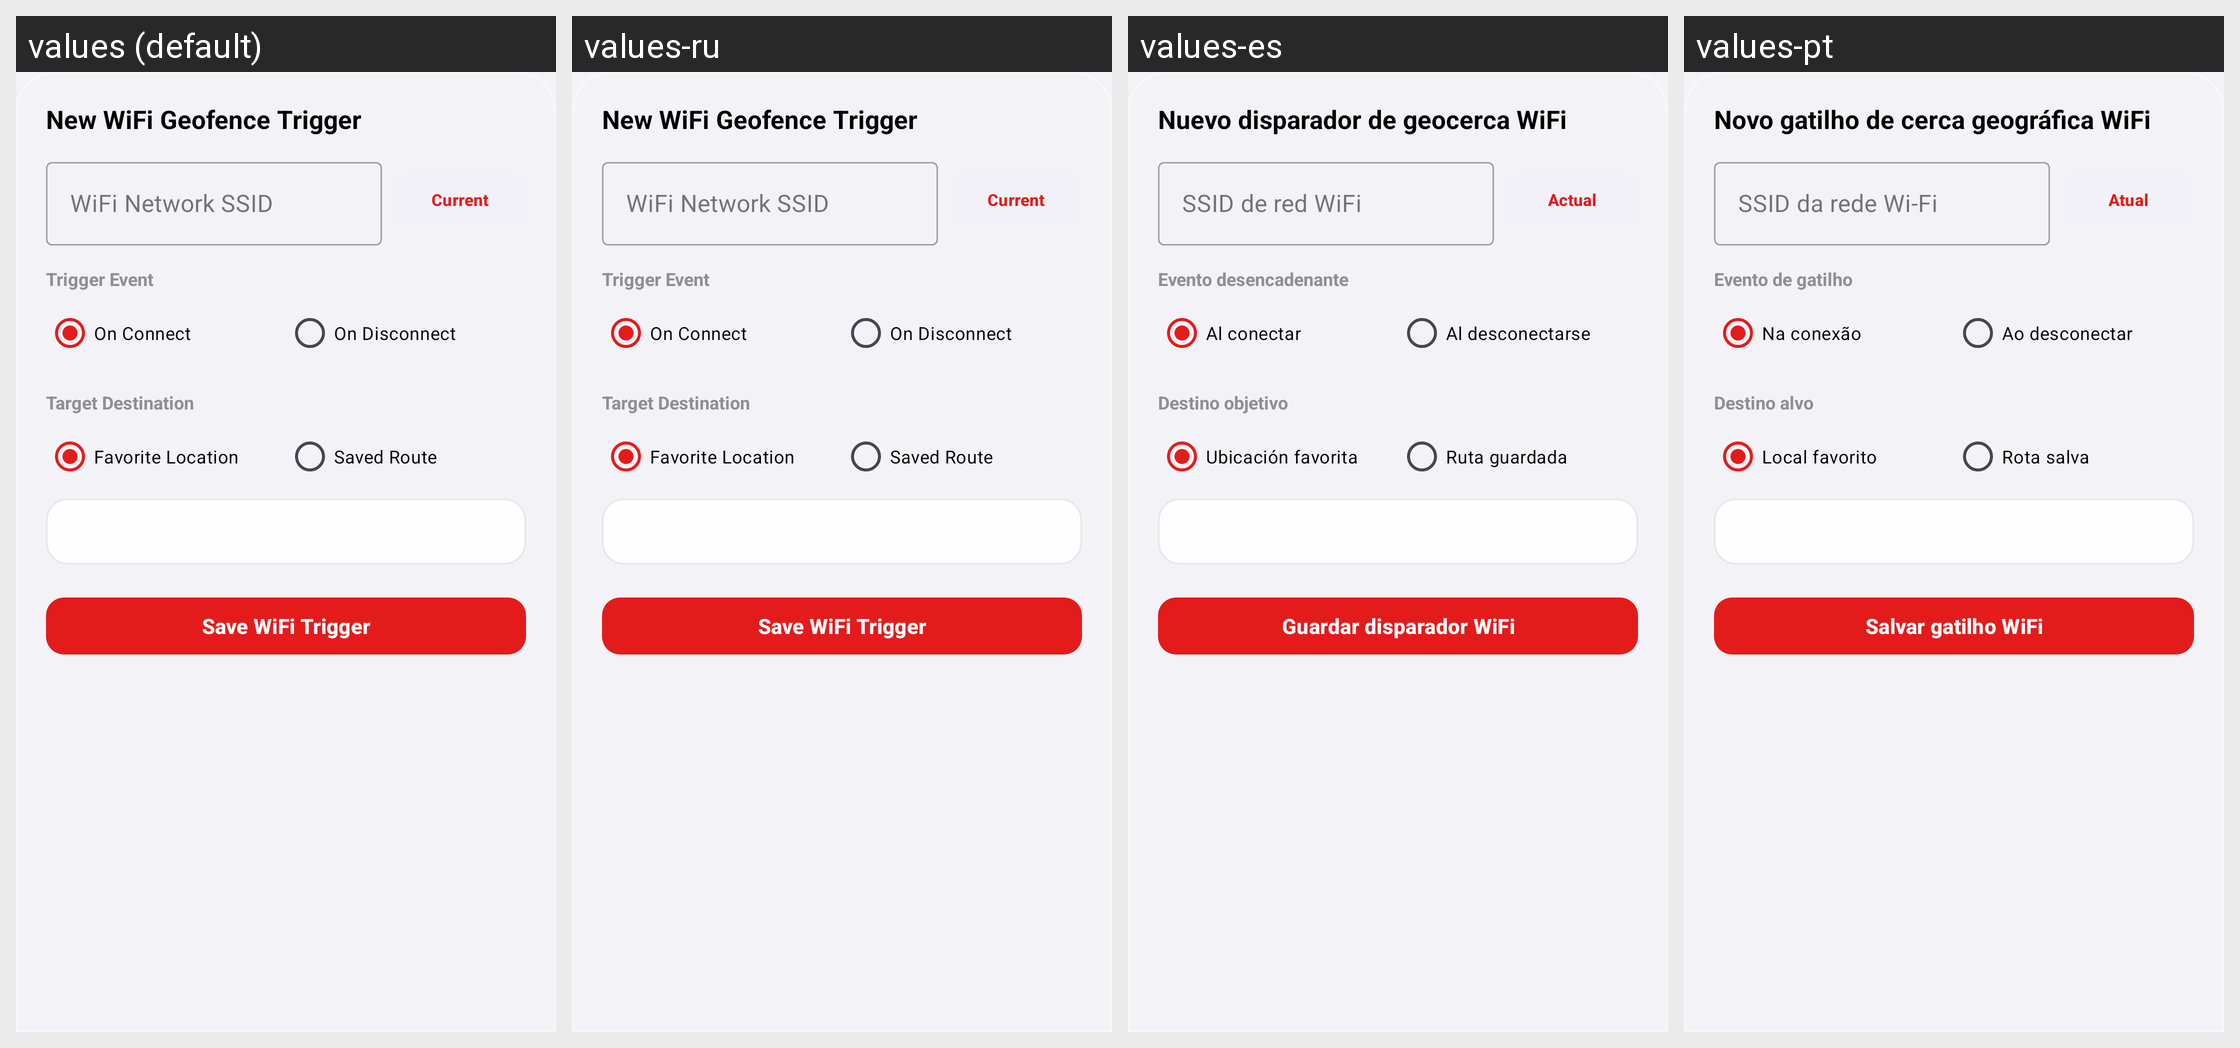

Strings drawn on this Android screen and how each of the app's shown locales translates them:
Android screen res/layout/layout_dialog_add_edit_wifi_trigger.xml rendered under 4 locales, left to right: values (default), values-ru, values-es, values-pt. Device: Nexus 5 (rendered at 1080×1920; each locale shown at half size, 540×960, under a caption strip naming it); theme Theme.MockLocation.
Other locales in the repository, not shown: values-ar, values-de, values-fr, values-hi, values-ja, values-zh.
Strings drawn on this screen, with the default value and each locale's value (text and hints the layout hard-codes, and strings that could not be matched under every locale, appear in the picture but are not listed):

add_edit_w_new_wifi_geofence_trigger
  values: New WiFi Geofence Trigger
  values-ru: New WiFi Geofence Trigger
  values-es: Nuevo disparador de geocerca WiFi
  values-pt: Novo gatilho de cerca geográfica WiFi

add_edit_w_wifi_network_ssid
  values: WiFi Network SSID
  values-ru: WiFi Network SSID
  values-es: SSID de red WiFi
  values-pt: SSID da rede Wi-Fi

add_edit_w_current
  values: Current
  values-ru: Current
  values-es: Actual
  values-pt: Atual

add_edit_w_trigger_event
  values: Trigger Event
  values-ru: Trigger Event
  values-es: Evento desencadenante
  values-pt: Evento de gatilho

add_edit_w_on_connect
  values: On Connect
  values-ru: On Connect
  values-es: Al conectar
  values-pt: Na conexão

add_edit_w_on_disconnect
  values: On Disconnect
  values-ru: On Disconnect
  values-es: Al desconectarse
  values-pt: Ao desconectar

add_edit_s_target_destination
  values: Target Destination
  values-ru: Target Destination
  values-es: Destino objetivo
  values-pt: Destino alvo

add_edit_s_favorite_location
  values: Favorite Location
  values-ru: Favorite Location
  values-es: Ubicación favorita
  values-pt: Local favorito

add_edit_s_saved_route
  values: Saved Route
  values-ru: Saved Route
  values-es: Ruta guardada
  values-pt: Rota salva

add_edit_w_save_wifi_trigger
  values: Save WiFi Trigger
  values-ru: Save WiFi Trigger
  values-es: Guardar disparador WiFi
  values-pt: Salvar gatilho WiFi
